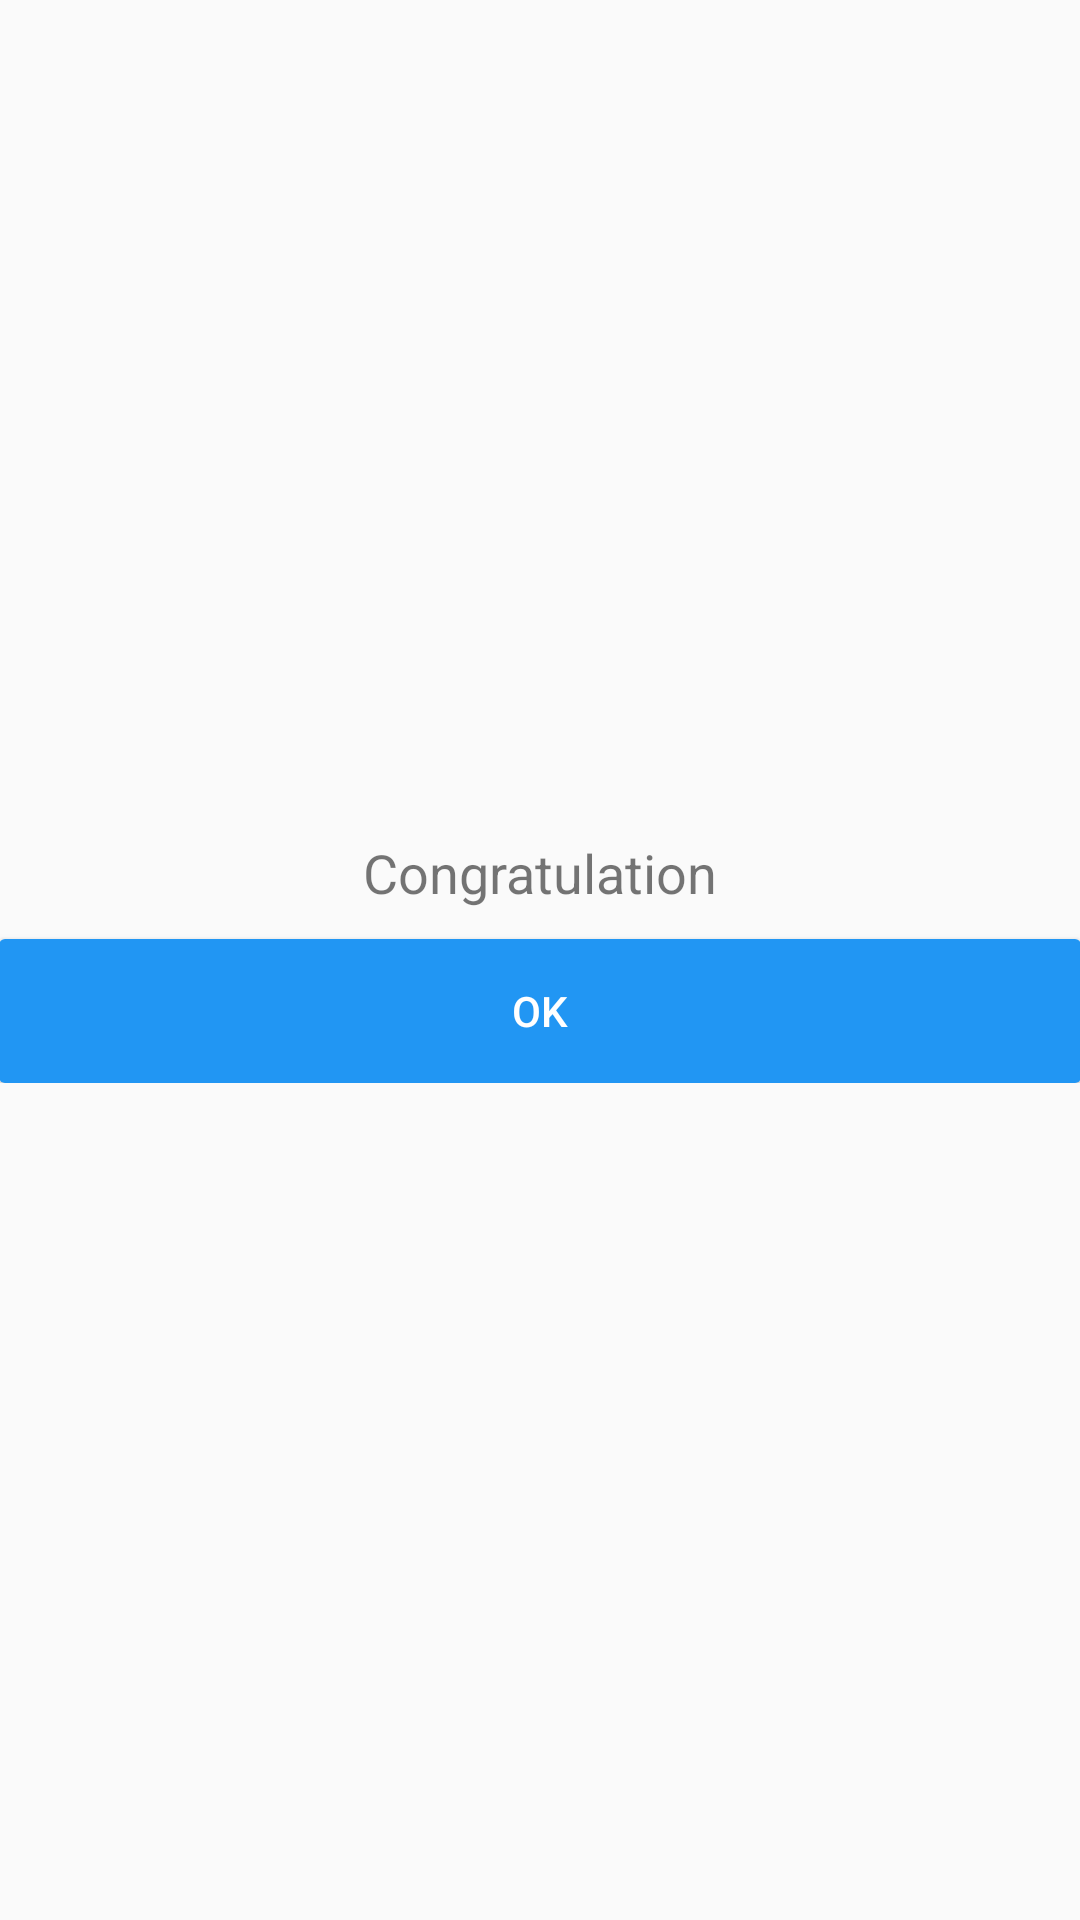

The Android layout XML behind this screen, and the referenced resources:
<!-- AndroidManifest.xml: application theme AppTheme -->
<!-- res/layout/content_complete_quest.xml -->
<?xml version="1.0" encoding="utf-8"?>
<RelativeLayout xmlns:android="http://schemas.android.com/apk/res/android"
    xmlns:app="http://schemas.android.com/apk/res-auto"
    xmlns:tools="http://schemas.android.com/tools"
    android:id="@+id/content_complete_quest"
    android:layout_width="match_parent"
    android:layout_height="match_parent"
    android:paddingBottom="@dimen/activity_vertical_margin"
    android:paddingLeft="@dimen/activity_horizontal_margin"
    android:paddingRight="@dimen/activity_horizontal_margin"
    android:paddingTop="@dimen/activity_vertical_margin"
    app:layout_behavior="@string/appbar_scrolling_view_behavior"
    tools:context="com.mediahack.ui.activity.CompleteQuestActivity"
    tools:showIn="@layout/activity_complete_quest">

    <RelativeLayout
        android:layout_width="match_parent"
        android:layout_height="wrap_content"
        android:layout_centerInParent="true">

        <TextView
            android:id="@+id/text_view"
            android:layout_width="wrap_content"
            android:layout_height="wrap_content"
            android:layout_centerHorizontal="true"
            android:text="Congratulation"
            android:textSize="18sp" />

        <Button
            android:id="@+id/button_ok"
            style="@style/BtnBlue"
            android:layout_width="match_parent"
            android:layout_height="wrap_content"
            android:layout_below="@id/text_view"
            android:layout_marginTop="10dp"
            android:text="OK" />
    </RelativeLayout>


</RelativeLayout>
<!-- res/layout/activity_complete_quest.xml (included above) -->
<?xml version="1.0" encoding="utf-8"?>
<android.support.design.widget.CoordinatorLayout xmlns:android="http://schemas.android.com/apk/res/android"
    xmlns:app="http://schemas.android.com/apk/res-auto"
    xmlns:tools="http://schemas.android.com/tools"
    android:layout_width="match_parent"
    android:layout_height="match_parent"
    android:fitsSystemWindows="true"
    tools:context="com.mediahack.ui.activity.CompleteQuestActivity">

    <android.support.design.widget.AppBarLayout
        android:layout_width="match_parent"
        android:layout_height="wrap_content"
        android:theme="@style/AppTheme.AppBarOverlay">

        <android.support.v7.widget.Toolbar
            android:id="@+id/toolbar"
            android:layout_width="match_parent"
            android:layout_height="?attr/actionBarSize"
            android:background="?attr/colorPrimary"
            app:popupTheme="@style/AppTheme.PopupOverlay" />

    </android.support.design.widget.AppBarLayout>

    <include layout="@layout/content_complete_quest" />

</android.support.design.widget.CoordinatorLayout>
<!-- resources referenced by this layout -->
<resources>
  <style name="AppTheme.AppBarOverlay" parent="ThemeOverlay.AppCompat.Dark.ActionBar" />
  <style name="AppTheme.PopupOverlay" parent="ThemeOverlay.AppCompat.Light" />
  <style name="BtnBlue" parent="BtnBase">
          <item name="android:background">@drawable/btn_blue</item>
      </style>
  <style name="AppTheme" parent="Theme.AppCompat.Light.DarkActionBar">
          
          <item name="colorPrimary">@color/colorPrimary</item>
          <item name="colorPrimaryDark">@color/colorPrimaryDark</item>
          <item name="colorAccent">@color/colorAccent</item>
      </style>
  <style name="BtnBase">
          <item name="android:layout_width">200dp</item>
          <item name="android:layout_height">40dp</item>
          <item name="android:textColor">@android:color/white</item>
      </style>
  <!-- drawable btn_blue (drawable) -->
  <?xml version="1.0" encoding="utf-8"?>
  <selector xmlns:android="http://schemas.android.com/apk/res/android">
  
      <item android:state_pressed="true">
          <shape android:shape="rectangle">
              <solid android:color="#1976d2" />
              <corners android:radius="2dp" />
          </shape>
      </item>
  
      <item android:state_enabled="true">
          <shape android:shape="rectangle">
              <solid android:color="#2196f3" />
              <corners android:radius="2dp" />
          </shape>
      </item>
  
      <item android:state_enabled="false">
          <shape android:shape="rectangle">
              <solid android:color="#1f2196f3" />
              <corners android:radius="2dp" />
          </shape>
      </item>
  
  </selector>
  <color name="colorPrimary">#3F51B5</color>
  <color name="colorPrimaryDark">#303F9F</color>
  <color name="colorAccent">#FF4081</color>
</resources>
